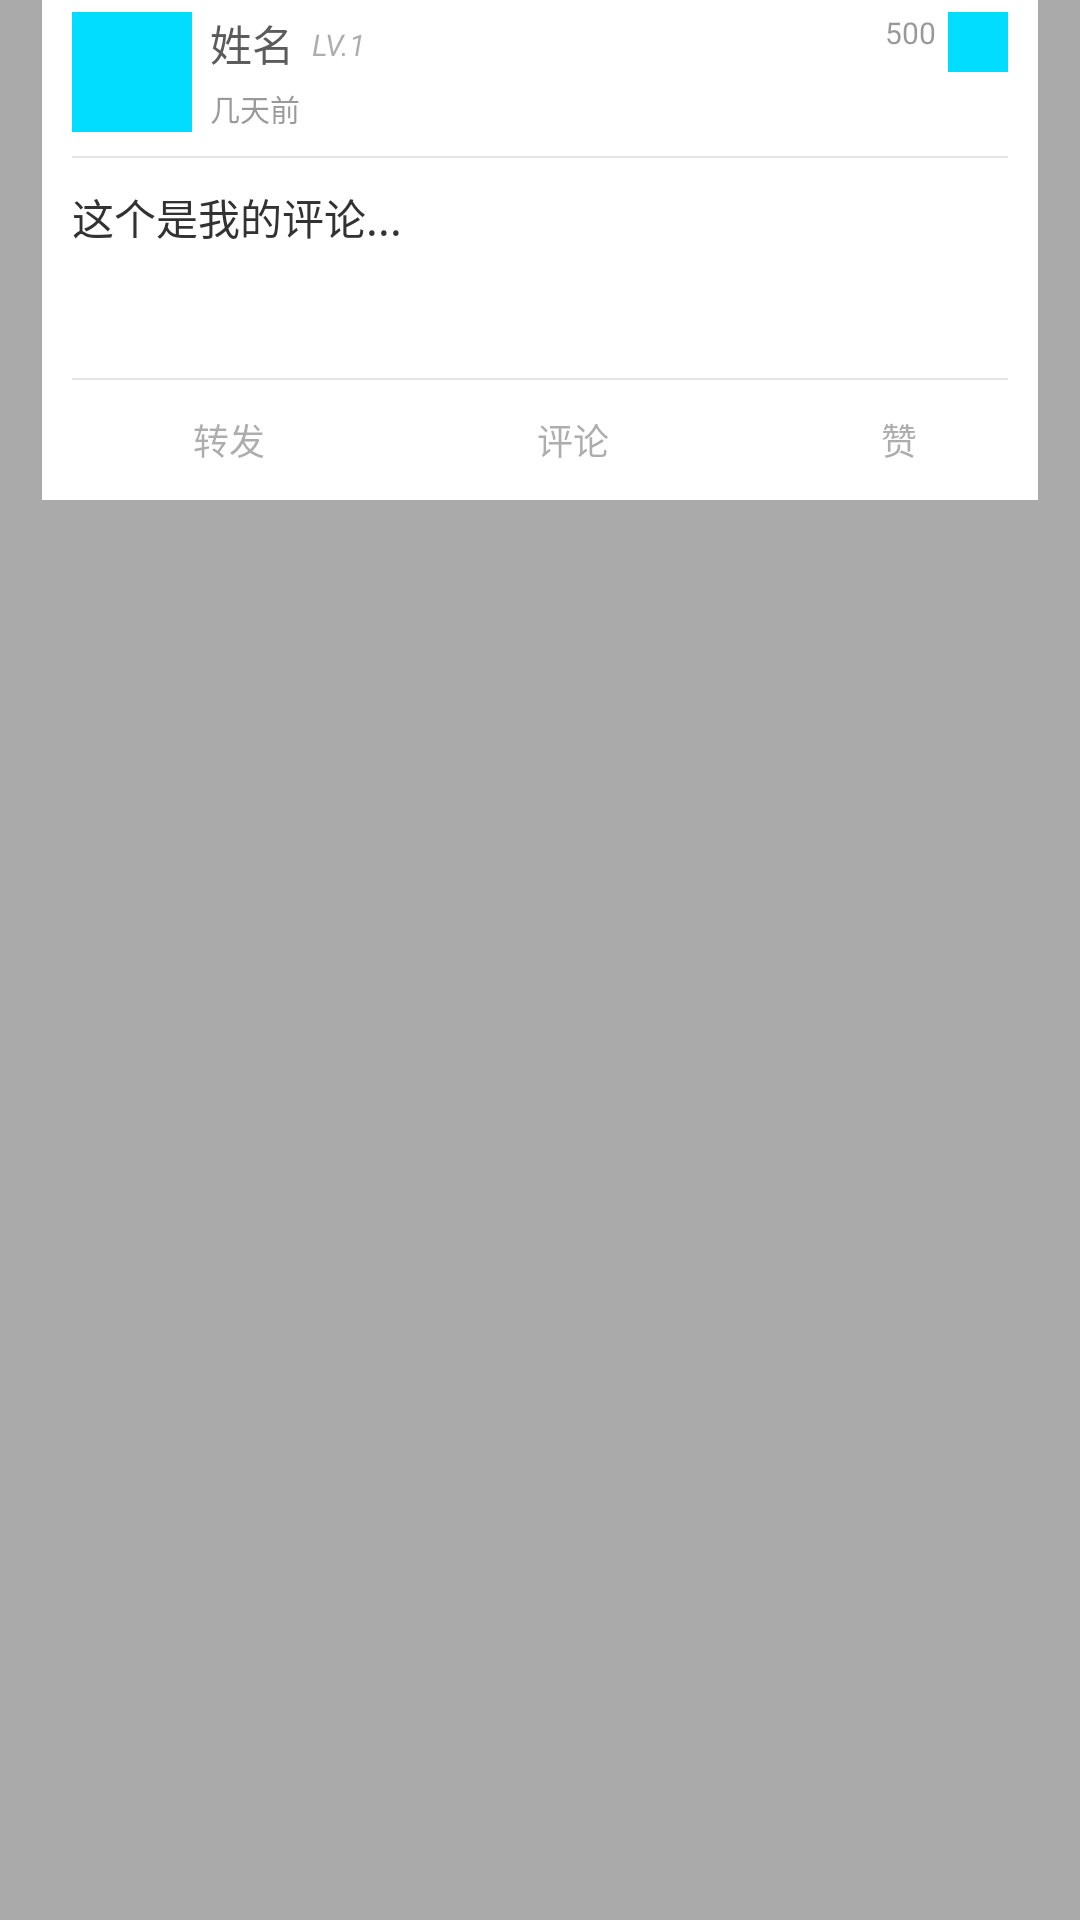

Produce the Android XML layout that renders to this screen, including the resource entries it uses.
<!-- AndroidManifest.xml: application theme StyledIndicators -->
<!-- res/layout/community_item_layout.xml -->
<?xml version="1.0" encoding="utf-8"?>
<RelativeLayout xmlns:android="http://schemas.android.com/apk/res/android"
    android:id="@+id/community_item_entry"
    android:layout_width="match_parent"
    android:layout_height="match_parent"
    android:background="@android:color/darker_gray" >

    <RelativeLayout
        android:layout_width="wrap_content"
        android:layout_height="wrap_content"
        android:layout_marginLeft="14dp"
        android:layout_marginRight="14dp"
        android:background="@android:color/white" >

        <RelativeLayout
            android:id="@+id/item_01"
            android:layout_width="match_parent"
            android:layout_height="wrap_content" >

            <ImageView
                android:id="@+id/community_person_pic"
                android:layout_width="40dp"
                android:layout_height="40dp"
                android:layout_marginLeft="10dp"
                android:layout_marginTop="4dp"
                android:background="@android:color/holo_blue_bright" />

            <TextView
                android:id="@+id/community_person_name"
                android:layout_width="wrap_content"
                android:layout_height="wrap_content"
                android:layout_marginLeft="6dp"
                android:layout_marginTop="4dp"
                android:layout_toRightOf="@id/community_person_pic"
                android:alpha="0.8"
                android:text="姓名" />

            <TextView
                android:id="@+id/community_person_level"
                android:layout_width="wrap_content"
                android:layout_height="wrap_content"
                android:layout_marginLeft="6dp"
                android:layout_marginTop="8dp"
                android:layout_toRightOf="@id/community_person_name"
                android:alpha="0.4"
                android:text="LV.1"
                android:textSize="10sp"
                android:textStyle="italic" />

            <TextView
                android:id="@+id/community_publish_time"
                android:layout_width="wrap_content"
                android:layout_height="wrap_content"
                android:layout_below="@id/community_person_name"
                android:layout_marginLeft="6dp"
                android:layout_marginTop="4dp"
                android:layout_toRightOf="@id/community_person_pic"
                android:alpha="0.5"
                android:text="几天前"
                android:textSize="10dp" />

            <ImageView
                android:id="@+id/community_praise_icon"
                android:layout_width="20dp"
                android:layout_height="20dp"
                android:layout_alignParentRight="true"
                android:layout_marginRight="10dp"
                android:layout_marginTop="4dp"
                android:background="@android:color/holo_blue_bright" />

            <TextView
                android:id="@+id/community_praise_count"
                android:layout_width="wrap_content"
                android:layout_height="wrap_content"
                android:layout_marginRight="4dp"
                android:layout_marginTop="4dp"
                android:layout_toLeftOf="@id/community_praise_icon"
                android:alpha="0.5"
                android:text="500"
                android:textSize="10dp" />
        </RelativeLayout>

        <ImageView
            android:id="@+id/community_divider_01"
            android:layout_width="match_parent"
            android:layout_height="0.5dp"
            android:layout_below="@id/item_01"
            android:layout_marginLeft="10dp"
            android:layout_marginRight="10dp"
            android:layout_marginTop="8dp"
            android:alpha="0.1"
            android:background="@android:color/black" />

        <TextView
            android:id="@+id/community_item_content"
            android:layout_width="wrap_content"
            android:layout_height="wrap_content"
            android:layout_below="@id/item_01"
            android:layout_marginLeft="10dp"
            android:layout_marginTop="18dp"
            android:ellipsize="end"
            android:minHeight="60dp"
            android:text="这个是我的评论..." />

        <ImageView
            android:id="@+id/community_divider_02"
            android:layout_width="match_parent"
            android:layout_height="0.5dp"
            android:layout_below="@id/community_item_content"
            android:layout_marginLeft="10dp"
            android:layout_marginRight="10dp"
            android:layout_marginTop="4dp"
            android:alpha="0.1"
            android:background="@android:color/black" />

        <LinearLayout
            android:id="@+id/community_item_action"
            android:layout_width="match_parent"
            android:layout_height="wrap_content"
            android:layout_below="@id/community_divider_02"
            android:orientation="horizontal" >

            <TextView
                android:id="@+id/community_item_zhuanfa"
                android:layout_width="wrap_content"
                android:layout_height="wrap_content"
                android:layout_marginLeft="10dp"
                android:layout_weight="1.0"
                android:alpha="0.4"
                android:gravity="center_vertical|center_horizontal"
                android:minHeight="40dp"
                android:text="转发"
                android:textSize="12dp" />

            <TextView
                android:id="@+id/community_item_pinglun"
                android:layout_width="wrap_content"
                android:layout_height="wrap_content"
                android:layout_marginLeft="10dp"
                android:layout_weight="1.0"
                android:alpha="0.4"
                android:gravity="center_vertical|center_horizontal"
                android:minHeight="40dp"
                android:text="评论"
                android:textSize="12dp" />

            <TextView
                android:id="@+id/community_item_zan"
                android:layout_width="wrap_content"
                android:layout_height="wrap_content"
                android:layout_marginLeft="10dp"
                android:layout_weight="1.0"
                android:alpha="0.4"
                android:gravity="center_vertical|center_horizontal"
                android:minHeight="40dp"
                android:text="赞"
                android:textSize="12dp" />
        </LinearLayout>
    </RelativeLayout>

</RelativeLayout>
<!-- resources referenced by this layout -->
<resources>
  <style name="StyledIndicators" parent="@android:style/Theme.Light">
          <item name="vpiTabPageIndicatorStyle">@style/CustomTabPageIndicator</item>
      </style>
  <style name="CustomTabPageIndicator" parent="Widget.TabPageIndicator">
          <item name="android:background">@drawable/tab_indicator</item>
          <item name="android:textAppearance">@style/CustomTabPageIndicator.Text</item>
          <item name="android:textSize">14sp</item>
          <item name="android:dividerPadding">8dp</item>
          <item name="android:showDividers">middle</item>
          <item name="android:paddingLeft">10dp</item>
          <item name="android:paddingRight">10dp</item>
          <item name="android:fadingEdge">horizontal</item>
          <item name="android:fadingEdgeLength">8dp</item>
      </style>
  <style name="CustomTabPageIndicator.Text" parent="android:TextAppearance.Medium">
          <item name="android:typeface">monospace</item>
          <item name="android:textColor">@drawable/selector_tabtext</item>
      </style>
</resources>
